16-way image classification set "dataset" from GitHub (Tanmxy88/Rare-plant-species-Identification); label vocabulary: Shotomuli plant, agnishikha plant, anantamul plant, apang plant, ayapan plant, bamonhati plant, basok plant, betal plant, chapalish plant, gainura plant, kalochitra plant, kalodhutura plant, kalomegh plant, punarnava plant, ramtulsi plant, sarpaghandha plant.

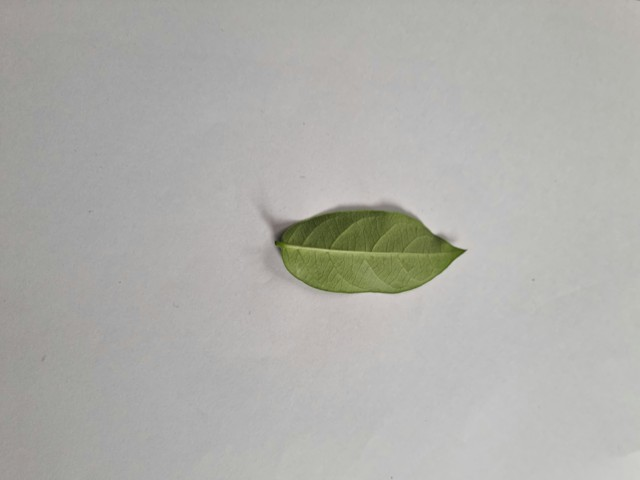
Label: anantamul plant

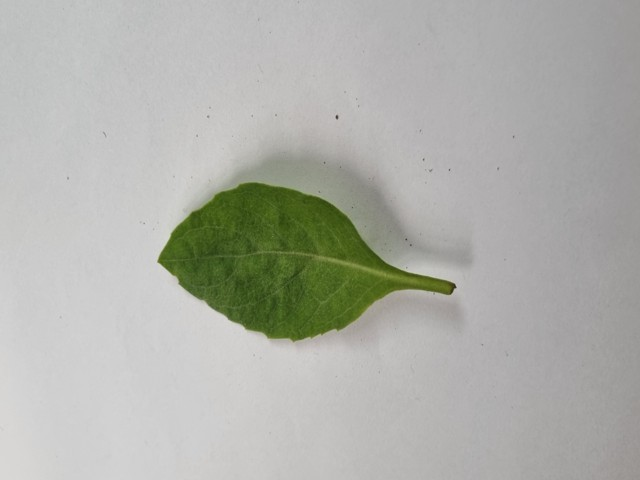
Label: gainura plant

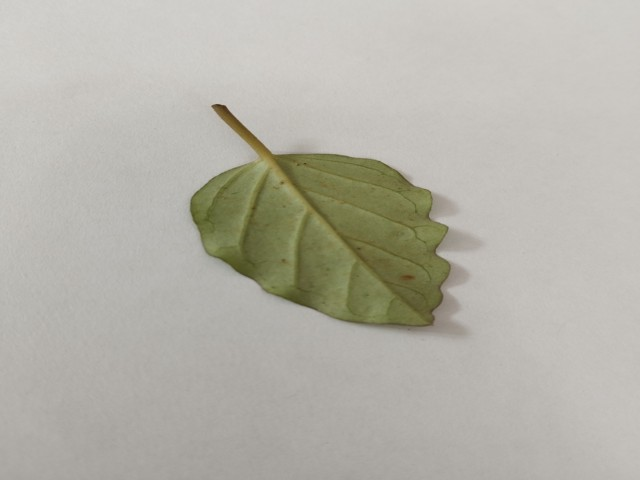
Label: punarnava plant

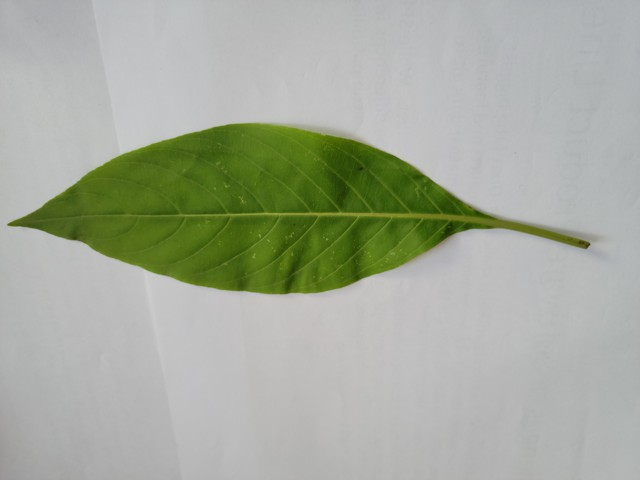
Label: basok plant

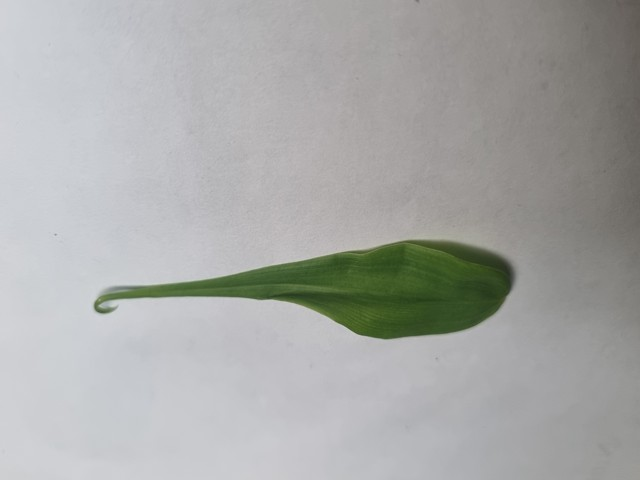
Label: agnishikha plant

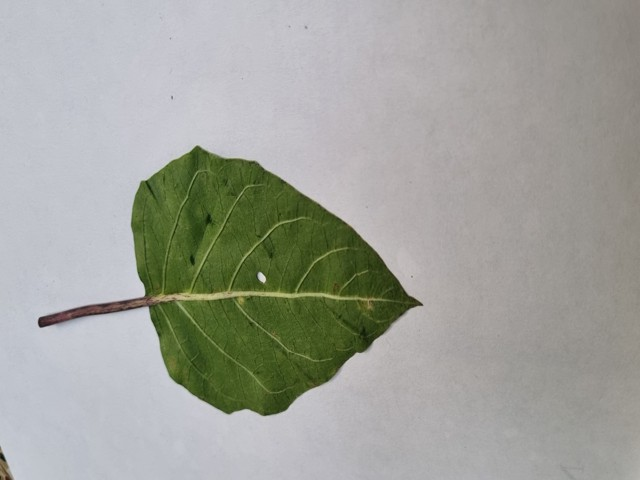
Label: kalodhutura plant
